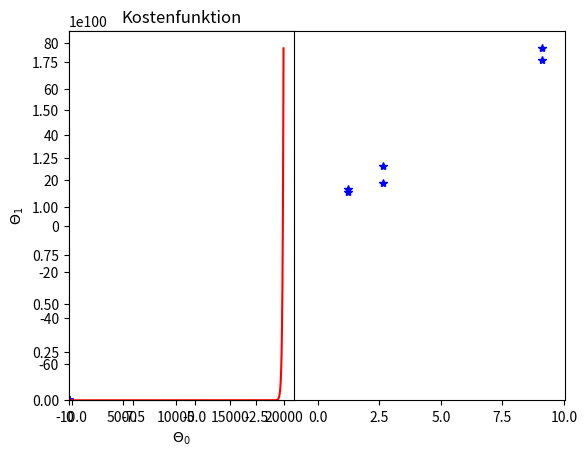

Python code for this plot:
__author__ = 'anja'
import numpy as np
from matplotlib import pylab as plt


# Uebung 1 Aufgabe 1)

# 1 x-werte -10 x>10
x_min = -10.
x_max = 10.
m = 11
x = np.random.uniform(x_min, x_max, m)
print(x)
a = 8
b = 5
y_without_noise = a * x + b
print(y_without_noise)
plt.plot(x, y_without_noise,'b*')
plt.show()                                           # plotten
y = y_without_noise + 9. * np.random.randn(11)       # zieht uns ein Sample aus der Gaussverteilung
# np.random.randn(11)                                # Array mit 11 gaussverteilten Werten
plt.plot(x, y, 'b*')
plt.show()
for i in zip(x,y):           #nimmt 2 Listen und macht ein Paerchen -> zip iteriert ueber 2 Listen
    print(i)

# Uebung 1 Aufgabe 2)
def linear_hypothesis(theta_0, theta_1):
    return lambda x:theta_0 + theta_1 * x           # Geradengleichung
h = linear_hypothesis(theta_0=1, theta_1=2)
print(h(1))                                         # => 3 bester Y-Wert fuer einen x-Wert
print(h(np.array([1., 2.])))                        # array([3., 5.]) -> 2 y-Werte fuer 2 x-Werte

# Uebung 1 Aufgabe 3)
def cost_function(x, y):
    assert type(x) == np.ndarray
    assert type(y) == np.ndarray
    assert len(x) == len(y)
    m = len(x)
    return lambda theta_0, theta_1: 1. / (2. * m) * \
            ((linear_hypothesis(theta_0, theta_1)(x)-y)**2).sum()       # funktionsaufruf von Variable function()()

cost = cost_function(x, y)                          # 2 Arrays mit x und y Werten
print(cost(5., 9.))                                 # 2 thetas als Parameter (Geradengleichung)-> Ergebnis ist kosten der gerade (optimum)


# Uebung 1 Aufgabe 4)
ran = 20.
t0 = np.arange(a - ran, a + ran, ran * 0.05)
t1 = np.arange(b - ran, b + ran, ran * 0.05)

C = np.zeros([len(t0),len(t1)])                 # Eine Matrix aus Nullen in den Dimensionen der Anzahl von Theta Werten
squared_error_cost = cost_function
c =  squared_error_cost(x, y)

for i, t_0 in enumerate(t0):
  for j, t_1 in enumerate(t1):
    C[j][i] = c(t_0, t_1)

T0, T1 = np.meshgrid(t0, t1)

plt.subplot(121)
plt.contour(T0, T1, C)
plt.xlabel('$\Theta_0$')
plt.ylabel('$\Theta_1$')
plt.title('Kostenfunktion')
plt.show()

# Ueung 1 Aufgabe 5) Gradientenabstiegsverfahren
# Gradient -> Vektor der in die steilste Richtung zeigt -> Gegenteil unseres Optimums
def compute_new_theata(x, y, theta_0, theta_1, alpha):
    assert type(x) == np.ndarray
    assert type(y) == np.ndarray
    assert len(x) == len(y)
    m = len(x)
    #update Rule
    temp_0 = theta_0 - alpha * 1. / m * (theta_0 + theta_1 * x - y).sum()
    temp_1 = theta_0 - alpha * 1. / m * ((theta_0 + theta_1 * x - y) * x).sum()
    theta_0 = temp_0
    theta_1 = temp_1
    return temp_0, temp_1



theta_0 = 1.                # Startwerte -> Selbst festgelegt
theta_1 = 2.
alpha = 0.01                # Schrittrate/Schrittweite
costs = {}

for i in range(20000):
    theta_0, theta_1 = compute_new_theata(x, y, theta_0, theta_1, alpha)
    costs[i] = cost(theta_0, theta_1)

print(theta_1, theta_0)     # nach 2000 Iterationen

plt.plot(x, y, 'b*')        # Blaue Sterne als unsere gausswerte
x_ = np.array([-10., 10.])
h_ = theta_0 + theta_1 * x_
plt.plot(x_, h_, 'r-')      # Die optimalste Gerade nach 20000 Iterationen
plt.show()

plt.plot(costs.keys(), costs.values(), 'r-')
plt.show()

# als Hausaufgabe ein Graph X-Achse = Iterationen, Y-Achse = Kosten
# gehen kosten hoch/runter im Wechsel, ist alpha zu gross
# kosten muessen konstant nach unten gehen, je schneller - desto besser das alpha











